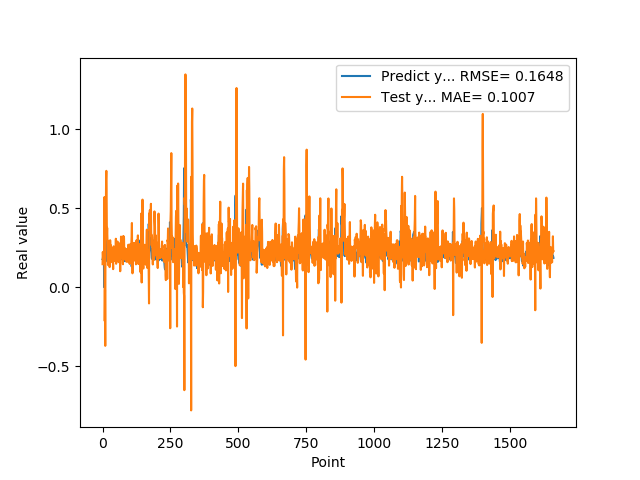

The file beside this chart, header and first rows:
1.769561022520000082e-01, 1.455931088012891450e-01
1.810430586339999981e-01, 2.230031865691230741e-01
1.955727785830000398e-01, 1.788220564489823861e-01
1.954265981910000005e-01, 1.722212453596417281e-01
2.004670947789999880e-01, 2.167281671767586071e-01
2.029463946819999587e-01, 1.851573292563684636e-01
0.000000000000000000e+00, 2.059729350845984075e-01
1.862521618600000151e-01, 5.706660956053614120e-01
1.862153261900000301e-01, -2.139654607993240754e-01
4.038094580169999670e-01, -1.640920399833952631e-02
4.118085205549999461e-01, -3.712966414494755507e-01
3.743042349819999948e-01, 4.064529332074133250e-01
3.571429848669999685e-01, 4.287157817303355878e-01
2.572054266930000055e-01, 6.793838086993504444e-01
2.409307956699999753e-01, 7.364413861860462651e-01
2.253161966800000249e-01, 6.038783718120823707e-01
1.935185044999999937e-01, 3.278374134209547930e-01
1.787700653079999924e-01, 3.756590923760041445e-01
1.622045934200000150e-01, 3.052433819294566586e-01
1.761920750140000269e-01, 2.944083994796747872e-01
1.883655935530000325e-01, 1.404694574279620745e-01
1.861467957499999548e-01, 1.634408006617832365e-01
1.954913884399999968e-01, 1.967777608477944695e-01
1.954011768099999935e-01, 1.736690534701067212e-01
1.660518944260000185e-01, 2.117138432290012195e-01
1.907722949980000249e-01, 2.927344312543770921e-01
2.156041562559999625e-01, 1.270806609425507716e-01
1.898660957809999716e-01, 1.610750929288526090e-01
1.770474612709999895e-01, 2.972500022067087744e-01
2.001174986360000074e-01, 2.317870929353378628e-01
1.948629021640000125e-01, 1.576459751857456904e-01
1.922753006219999894e-01, 2.648573673002775908e-01
1.779100298880000042e-01, 1.870348192768663265e-01
1.810636967419999854e-01, 2.475596101131870008e-01
1.680064052340000114e-01, 2.056170892405685957e-01
1.635809391740000174e-01, 2.427288334468857278e-01
1.706920862200000111e-01, 2.037575382718828654e-01
1.916799396280000345e-01, 1.782176531625694338e-01
2.085516005749999957e-01, 1.734981923514236912e-01
2.058236002919999752e-01, 1.142293675897636945e-01
1.828240007160000513e-01, 2.462386248190363836e-01
1.857409924269999846e-01, 2.585085261038662652e-01
1.775099337099999841e-01, 2.031102158089110876e-01
1.752161234619999952e-01, 2.349191934173546770e-01
1.971126049759999999e-01, 2.072288727001920516e-01
1.845117062330000057e-01, 1.653398736096827748e-01
1.984785944219999987e-01, 2.361215754920990562e-01
2.143009155989999692e-01, 1.802852985571750388e-01
1.841159015890000139e-01, 1.868925702182833437e-01
2.104043960570000094e-01, 3.067621512498143188e-01
2.032361328599999739e-01, 1.480251505289882363e-01
2.088565975429999833e-01, 2.526742380246275732e-01
1.960448026660000231e-01, 2.259298744625529987e-01
1.900728046889999523e-01, 2.481821808626812342e-01
1.658952832220000062e-01, 2.241192462475267155e-01
1.872539073229999851e-01, 2.893176763956566422e-01
1.852532625200000171e-01, 1.856048444302854650e-01
1.799222826959999966e-01, 2.031805987666987501e-01
2.012764066460000223e-01, 2.279128606117982736e-01
1.978618204589999985e-01, 1.584839742302727450e-01
1.950792670250000027e-01, 2.310949907252574653e-01
... 1,599 more rows
